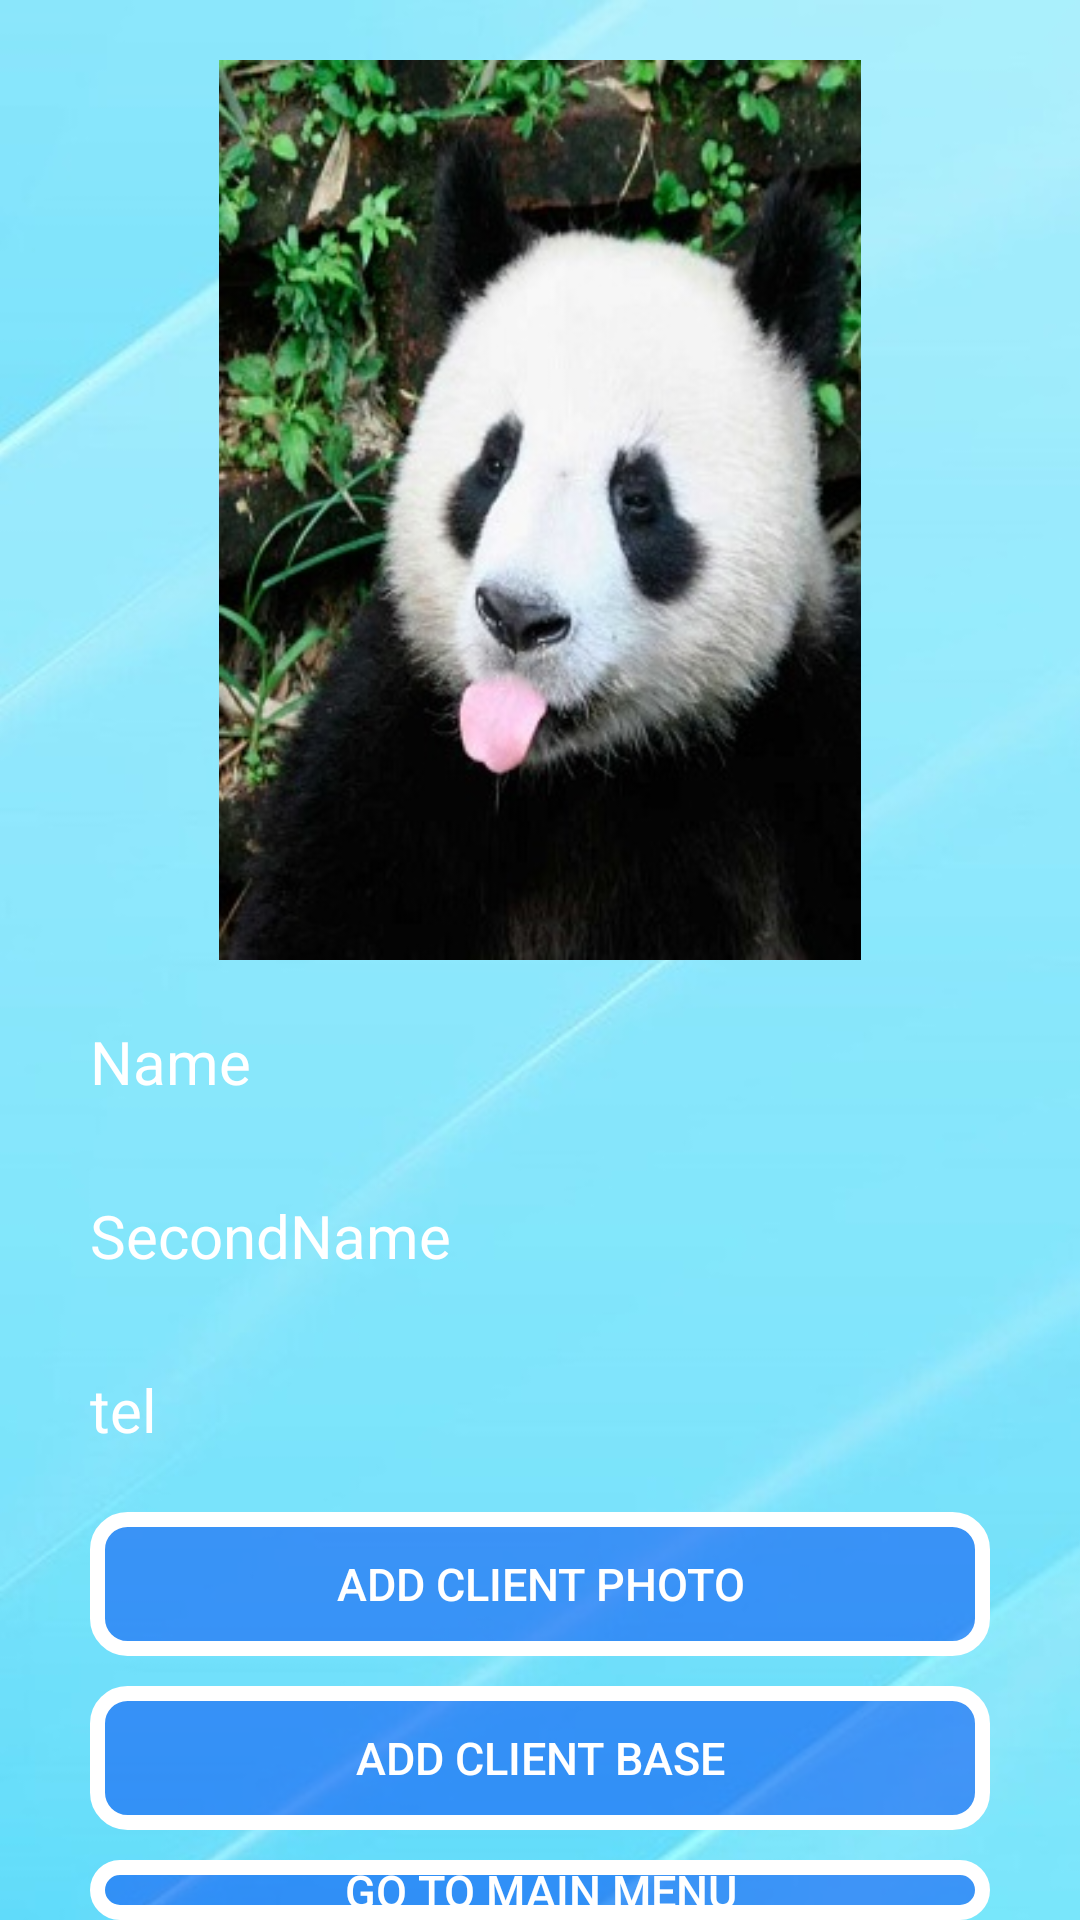

Reconstruct the res/layout file that produces this screen, plus the resources it refers to.
<!-- AndroidManifest.xml: application theme Theme.BeautySaloon -->
<!-- res/layout/saveread_layout.xml -->
<?xml version="1.0" encoding="utf-8"?>
<RelativeLayout xmlns:android="http://schemas.android.com/apk/res/android"
    xmlns:app="http://schemas.android.com/apk/res-auto"
    xmlns:tools="http://schemas.android.com/tools"
    android:layout_width="match_parent"
    android:layout_height="match_parent">

    <ImageView
        android:id="@+id/background_save"
        android:layout_width="match_parent"
        android:layout_height="match_parent"
        android:scaleType="centerCrop"
        android:src="@drawable/background_auth" />

    <LinearLayout
        android:layout_width="match_parent"
        android:layout_height="match_parent"
        android:orientation="vertical">

        <ImageView
            android:id="@+id/image_photo_client"
            android:layout_width="300dp"
            android:layout_height="300dp"
            android:layout_gravity="center_horizontal"
            android:layout_marginTop="20dp"
            android:src="@drawable/three_level2"
            />

        <EditText
            android:id="@+id/edit_name_client"
            android:layout_width="match_parent"
            android:layout_height="wrap_content"
            android:layout_marginLeft="30dp"
            android:layout_marginTop="10dp"
            android:layout_marginRight="30dp"
            android:background="@android:color/transparent"
            android:hint="Name"
            android:inputType="textPersonName"
            android:minHeight="48dp"
            android:text=""
            android:textColorHint="@color/white"
            android:textSize="20sp" />

        <EditText
            android:id="@+id/edit_secondName_client"
            android:layout_width="match_parent"
            android:layout_height="wrap_content"
            android:layout_marginLeft="30dp"
            android:layout_marginTop="10dp"
            android:layout_marginRight="30dp"
            android:background="@android:color/transparent"
            android:hint="SecondName"
            android:inputType="textPersonName"
            android:minHeight="48dp"
            android:text=""
            android:textColorHint="@color/white"
            android:textSize="20sp" />

        <EditText
            android:id="@+id/edit_phone_client"
            android:layout_width="match_parent"
            android:layout_height="wrap_content"
            android:layout_marginLeft="30dp"
            android:layout_marginTop="10dp"
            android:layout_marginRight="30dp"
            android:background="@android:color/transparent"
            android:hint="tel"
            android:inputType="phone"
            android:minHeight="48dp"
            android:textColorHint="@color/white"
            android:textSize="20sp" />

        <Button
            android:id="@+id/button_add_photo_client"
            android:layout_width="match_parent"
            android:layout_height="wrap_content"
            android:background="@drawable/btn_blue_press"
            android:layout_marginLeft="30dp"
            android:layout_marginTop="10dp"
            android:layout_marginRight="30dp"
            android:textSize="15sp"
            android:textAllCaps="true"
            android:textColor="@color/white"
            android:text="@string/btn_photo_client" />

        <Button
            android:id="@+id/button_save_client"
            android:layout_width="match_parent"
            android:layout_height="wrap_content"
            android:background="@drawable/btn_blue_press"
            android:layout_marginLeft="30dp"
            android:layout_marginTop="10dp"
            android:layout_marginRight="30dp"
            android:textSize="15sp"
            android:textAllCaps="true"
            android:textColor="@color/white"
            android:text="@string/btn_save_client" />

        <Button
            android:id="@+id/button_main_menu"
            android:layout_width="match_parent"
            android:layout_height="wrap_content"
            android:layout_marginLeft="30dp"
            android:layout_marginTop="10dp"
            android:layout_marginRight="30dp"
            android:background="@drawable/btn_blue_press"
            android:text="@string/btn_enter_main_menu"
            android:textAllCaps="true"
            android:textColor="@color/white"
            android:textSize="15sp" />

    </LinearLayout>
</RelativeLayout>
<!-- resources referenced by this layout -->
<resources>
  <color name="white">#FFFFFFFF</color>
  <!-- drawable background_auth: jpg bitmap (drawable, 28053 bytes) -->
  <!-- drawable btn_blue_press (drawable) -->
  <?xml version="1.0" encoding="utf-8"?>
  <selector xmlns:android="http://schemas.android.com/apk/res/android">
      <item android:state_pressed="false" android:drawable="@drawable/btn_blue"/>
      <item android:state_pressed="true" android:drawable="@drawable/btn_press"/>
  </selector>
  <!-- drawable three_level2: jpg bitmap (drawable, 39326 bytes) -->
  <string name="btn_enter_main_menu">Go to main menu</string>
  <string name="btn_photo_client">Add client photo</string>
  <string name="btn_save_client">Add client base</string>
  <style name="Theme.BeautySaloon" parent="Theme.AppCompat.DayNight.NoActionBar">
          
          <item name="colorPrimary">@color/purple_500</item>
          <item name="colorPrimaryVariant">@color/purple_700</item>
          <item name="colorOnPrimary">@color/white</item>
          
          <item name="colorSecondary">@color/teal_200</item>
          <item name="colorSecondaryVariant">@color/teal_700</item>
          <item name="colorOnSecondary">@color/black</item>
          
          <item name="android:statusBarColor">?attr/colorPrimaryVariant</item>
          
      </style>
  <!-- drawable btn_blue (drawable) -->
  <?xml version="1.0" encoding="utf-8"?>
  <shape xmlns:android="http://schemas.android.com/apk/res/android">
      <stroke android:width="5dp" android:color="@color/white"/>
      <corners android:radius="10dp"/>
      <solid android:color="@color/blue_btn"/>
  </shape>
  <!-- drawable btn_press (drawable) -->
  <?xml version="1.0" encoding="utf-8"?>
  <shape xmlns:android="http://schemas.android.com/apk/res/android">
      <stroke android:width="5dp" android:color="@color/white"/>
      <corners android:radius="10dp"/>
      <solid android:color="@color/blue_press"/>
  
  </shape>
  <color name="purple_500">#FF6200EE</color>
  <color name="purple_700">#FF3700B3</color>
  <color name="teal_200">#FF03DAC5</color>
  <color name="teal_700">#FF018786</color>
  <color name="black">#FF000000</color>
  <color name="blue_btn">#8C0853F4</color>
  <color name="blue_press">#62F47208</color>
</resources>
